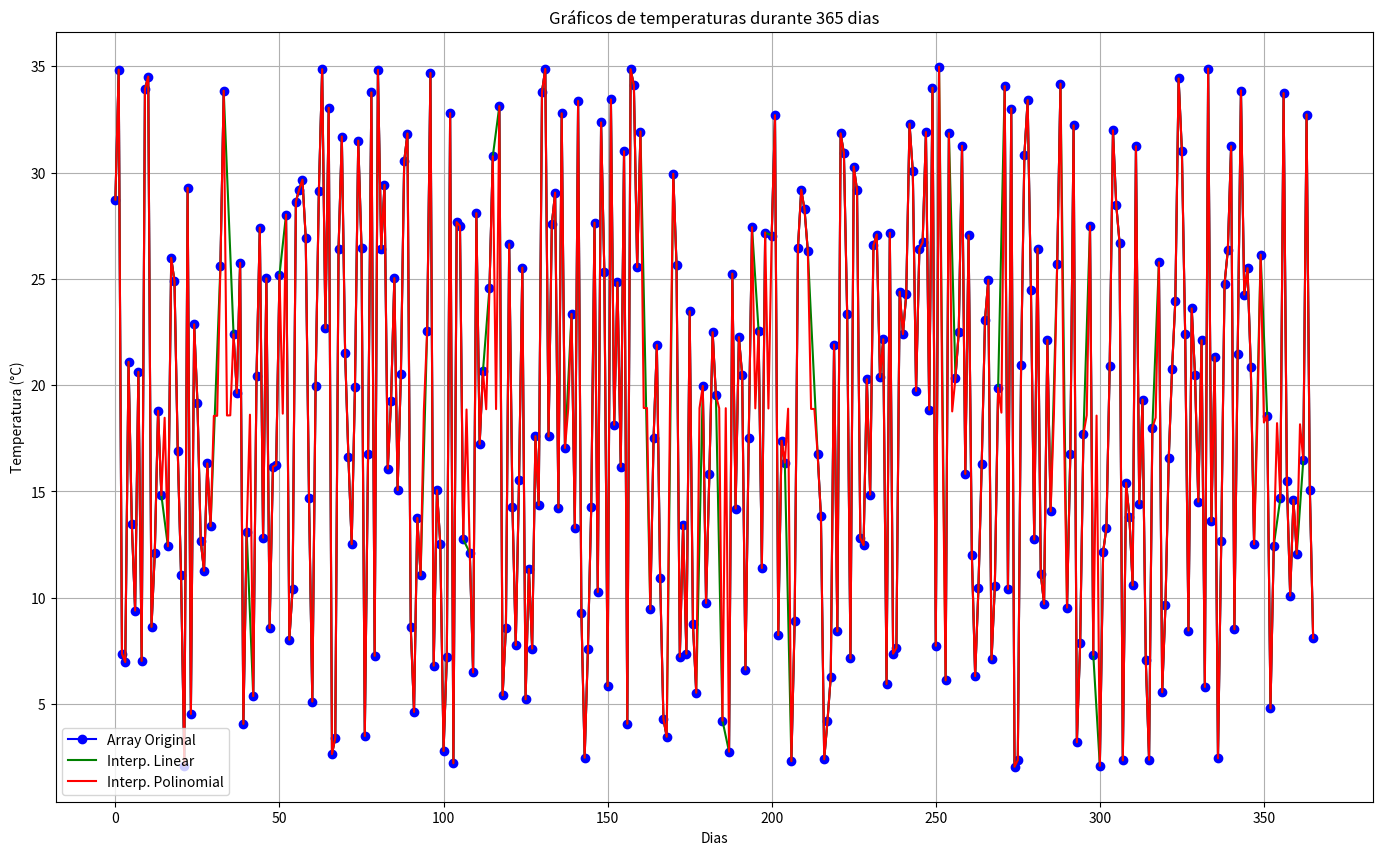

Write Python code to recreate this figure.
import numpy as np
import matplotlib.pyplot as plt

# Gerar 365 temperaturas aleatórias entre 2 e 35 (pesquisei a menor e a maior temperatura de MG em 2024)
# Tirei cerca de 10% dos valores para fazer a interpolação de dados faltantes
def gerarTemperaturasAleatorias():
    randArray = np.random.uniform(2, 35, 366)
    missingValues = np.random.randint(0, 366, 36)
    for x in missingValues:
        randArray[x] = np.nan
    return randArray

#Faz o calculo de valores estatisticos do array gerado, desconsiderando os valores np.nan
def printStatistical(randomArray):
    result = [np.nanmean(randomArray), np.nanmedian(randomArray), np.nanstd(randomArray), np.nanvar(randomArray)]
    print(f"A média é {round(result[0], 2)}\nA mediana é {round(result[1], 2)}\nO desvio padrão é {round(result[2], 2)}\nE a variância foi {round(result[3], 2)}\n\n")

#Interpolação de dados, método linear
def linearInterpole(randomArray):
    
    #Indices dos valores validos
    linear = np.copy(randomArray)
    indices_validos = np.arange(len(linear))
    mascara_validos = ~np.isnan(linear)

    # indices e valores validos
    indices = indices_validos[mascara_validos]
    dados = linear[mascara_validos]

    #indices que estão nulos
    indices_nan = indices_validos[np.isnan(linear)]

    #interpolando os dados
    linear[np.isnan(linear)] = np.interp(indices_nan, indices, dados)
    return linear

def polinomialInterpole(randomArray):
    # indices dos valores validos
    polinomial = np.copy(randomArray)
    indices_validos = np.arange(len(polinomial))
    mascara_validos = ~np.isnan(polinomial)

    # indices e valores validos
    indices = indices_validos[mascara_validos]
    dados = polinomial[mascara_validos]

    # grau do polinomio para verificação
    grau = 2
    coeficiente_polinomio = np.polyfit(indices, dados, grau)

    #indices que estão nulos
    indices_nan = indices_validos[np.isnan(polinomial)]

    #interpolando os dados
    polinomial[np.isnan(polinomial)] = np.polyval(coeficiente_polinomio, indices_nan)
    return polinomial

def temperaturePeaks(randomArray):
    menorTemperatura = 100
    maiorTemperatura = 0
    for x in range (0, len(randomArray), 1):
        if menorTemperatura > randomArray[x]:
            menorTemperatura = randomArray[x]
        if maiorTemperatura < randomArray[x]:
            maiorTemperatura = randomArray[x]
    
    return menorTemperatura, maiorTemperatura

def dataView(array, interp, polinomial):
    # x = numero de dados
    x = np.arange(366)
    
    # dados do grafico
    plt.figure(figsize=(17, 10))
    plt.plot(x, array, label="Array Original", color="blue", marker="o")
    plt.plot(x, interp, label="Interp. Linear", color="green")
    plt.plot(x, polinomial, label="Interp. Polinomial", color="red")

    # titulos e rótulos
    plt.title("Gráficos de temperaturas durante 365 dias")
    plt.xlabel("Dias")
    plt.ylabel("Temperatura (°C)")

    # grade e legenda
    plt.grid(True)
    plt.legend()

    plt.show()

arrayTemperature = gerarTemperaturasAleatorias()
linearInterpTemperature = linearInterpole(arrayTemperature)
polinomialInterpTemperature = polinomialInterpole(arrayTemperature)

arrayLowestPeak, arrayHighestPeak = temperaturePeaks(arrayTemperature)
linearLowestPeak, linearHighestPeak = temperaturePeaks(linearInterpTemperature)
polinomialLowestPeak, polinomialHighestPeak = temperaturePeaks(polinomialInterpTemperature)

printStatistical(arrayTemperature)
printStatistical(linearInterpTemperature)
printStatistical(polinomialInterpTemperature)

print(arrayLowestPeak, arrayHighestPeak)
print(linearLowestPeak, linearHighestPeak)
print(polinomialLowestPeak, polinomialHighestPeak)

dataView(arrayTemperature, linearInterpTemperature, polinomialInterpTemperature)